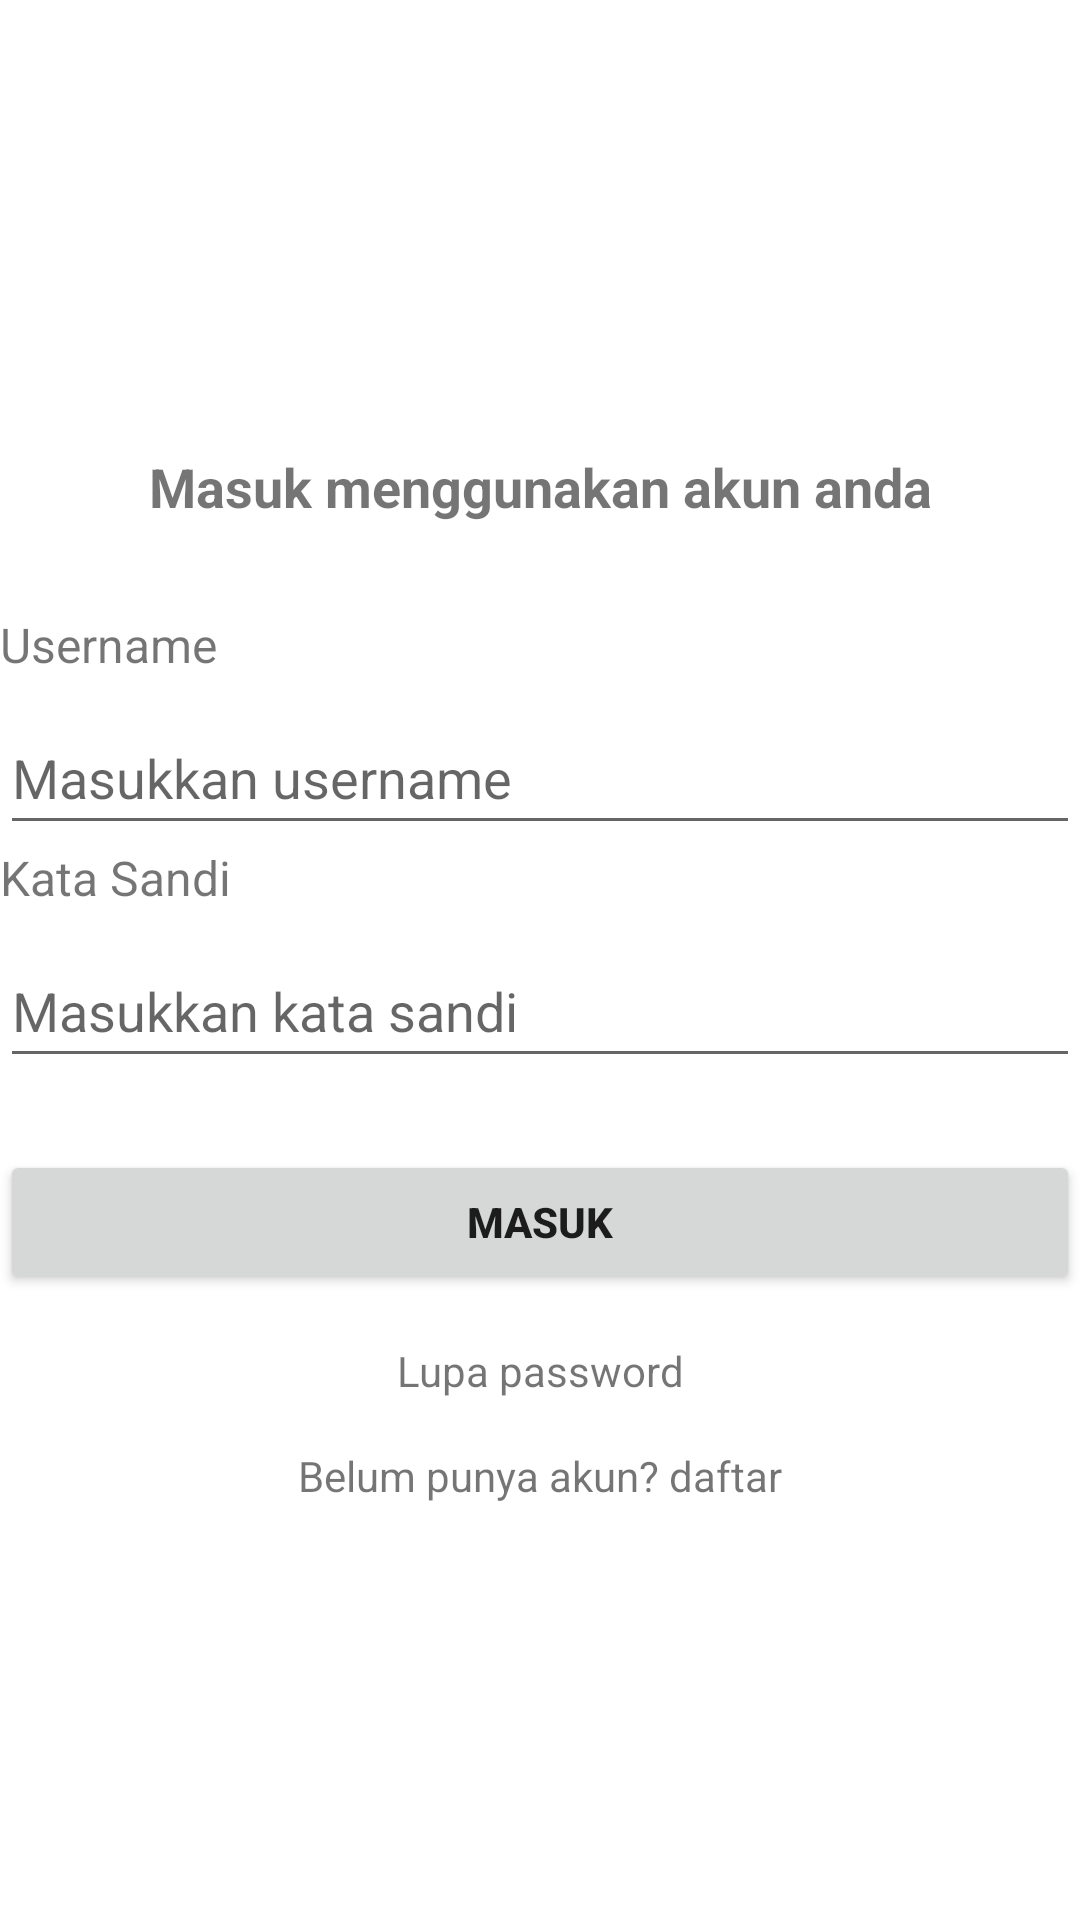

Write the Android layout XML for this screen, with the resource values it uses.
<!-- AndroidManifest.xml: application theme Theme.MacroProjectKelompok11 -->
<!-- res/layout/signin_activity.xml -->
<?xml version="1.0" encoding="utf-8"?>
<androidx.constraintlayout.widget.ConstraintLayout xmlns:android="http://schemas.android.com/apk/res/android"
    xmlns:app="http://schemas.android.com/apk/res-auto"
    xmlns:tools="http://schemas.android.com/tools"
    android:layout_width="match_parent"
    android:layout_height="match_parent"
    android:layout_margin="24dp"
    tools:context=".MainActivity">

    <TextView
        android:id="@+id/titleSignin"
        android:layout_width="261dp"
        android:layout_height="30dp"
        android:layout_marginTop="150dp"
        android:text="Masuk menggunakan akun anda"
        android:textSize="18sp"
        android:textStyle="bold"
        app:layout_constraintEnd_toEndOf="parent"
        app:layout_constraintStart_toStartOf="parent"
        app:layout_constraintTop_toTopOf="parent" />

    <TextView
        android:id="@+id/tv_username"
        android:layout_width="wrap_content"
        android:layout_height="wrap_content"
        android:layout_marginTop="24dp"
        android:text="Username"
        android:textSize="16sp"
        app:layout_constraintStart_toStartOf="parent"
        app:layout_constraintTop_toBottomOf="@+id/titleSignin" />

    <EditText
        android:id="@+id/edt_username"
        android:layout_width="match_parent"
        android:hint="Masukkan username"
        android:layout_height="48dp"
        android:layout_marginTop="8dp"
        app:layout_constraintStart_toStartOf="parent"
        app:layout_constraintEnd_toEndOf="parent"
        app:layout_constraintTop_toBottomOf="@+id/tv_username" />

    <TextView
        android:id="@+id/password"
        android:layout_width="wrap_content"
        android:layout_height="wrap_content"
        android:text="Kata Sandi"
        android:textSize="16sp"
        app:layout_constraintStart_toStartOf="parent"
        app:layout_constraintTop_toBottomOf="@+id/edt_username" />

    <EditText
        android:id="@+id/edt_password"
        android:layout_width="match_parent"
        android:hint="Masukkan kata sandi"
        android:layout_height="48dp"
        android:layout_marginTop="8dp"
        app:layout_constraintStart_toStartOf="parent"
        app:layout_constraintEnd_toEndOf="parent"
        app:layout_constraintTop_toBottomOf="@+id/password" />

    <Button
        android:id="@+id/btn_signin"
        android:layout_width="0dp"
        android:layout_height="wrap_content"
        android:layout_marginTop="24dp"
        android:text="Masuk"
        android:textStyle="bold"
        app:layout_constraintStart_toStartOf="parent"
        app:layout_constraintEnd_toEndOf="parent"
        app:cornerRadius="0dp"
        app:layout_constraintTop_toBottomOf="@+id/edt_password" />

    <TextView
        android:id="@+id/lupa_paswordd"
        android:layout_width="wrap_content"
        android:layout_height="wrap_content"
        android:text="Lupa password"
        android:layout_marginTop="16dp"
        app:layout_constraintStart_toStartOf="parent"
        app:layout_constraintEnd_toEndOf="parent"
        app:layout_constraintTop_toBottomOf="@+id/btn_signin" />

    <TextView
        android:id="@+id/txt_sign"
        android:layout_width="wrap_content"
        android:layout_height="wrap_content"
        android:text="Belum punya akun? daftar"
        android:layout_marginTop="16dp"
        app:layout_constraintStart_toStartOf="parent"
        app:layout_constraintEnd_toEndOf="parent"
        app:layout_constraintTop_toBottomOf="@+id/lupa_paswordd" />

</androidx.constraintlayout.widget.ConstraintLayout>
<!-- resources referenced by this layout -->
<resources>
  <style name="Theme.MacroProjectKelompok11" parent="Base.Theme.MacroProjectKelompok11" />
  <style name="Base.Theme.MacroProjectKelompok11" parent="Theme.MaterialComponents.DayNight.NoActionBar">
          
          
          <item name="colorPrimary">@color/biru_cyan</item>
      </style>
  <color name="biru_cyan">#75CFF0</color>
</resources>
